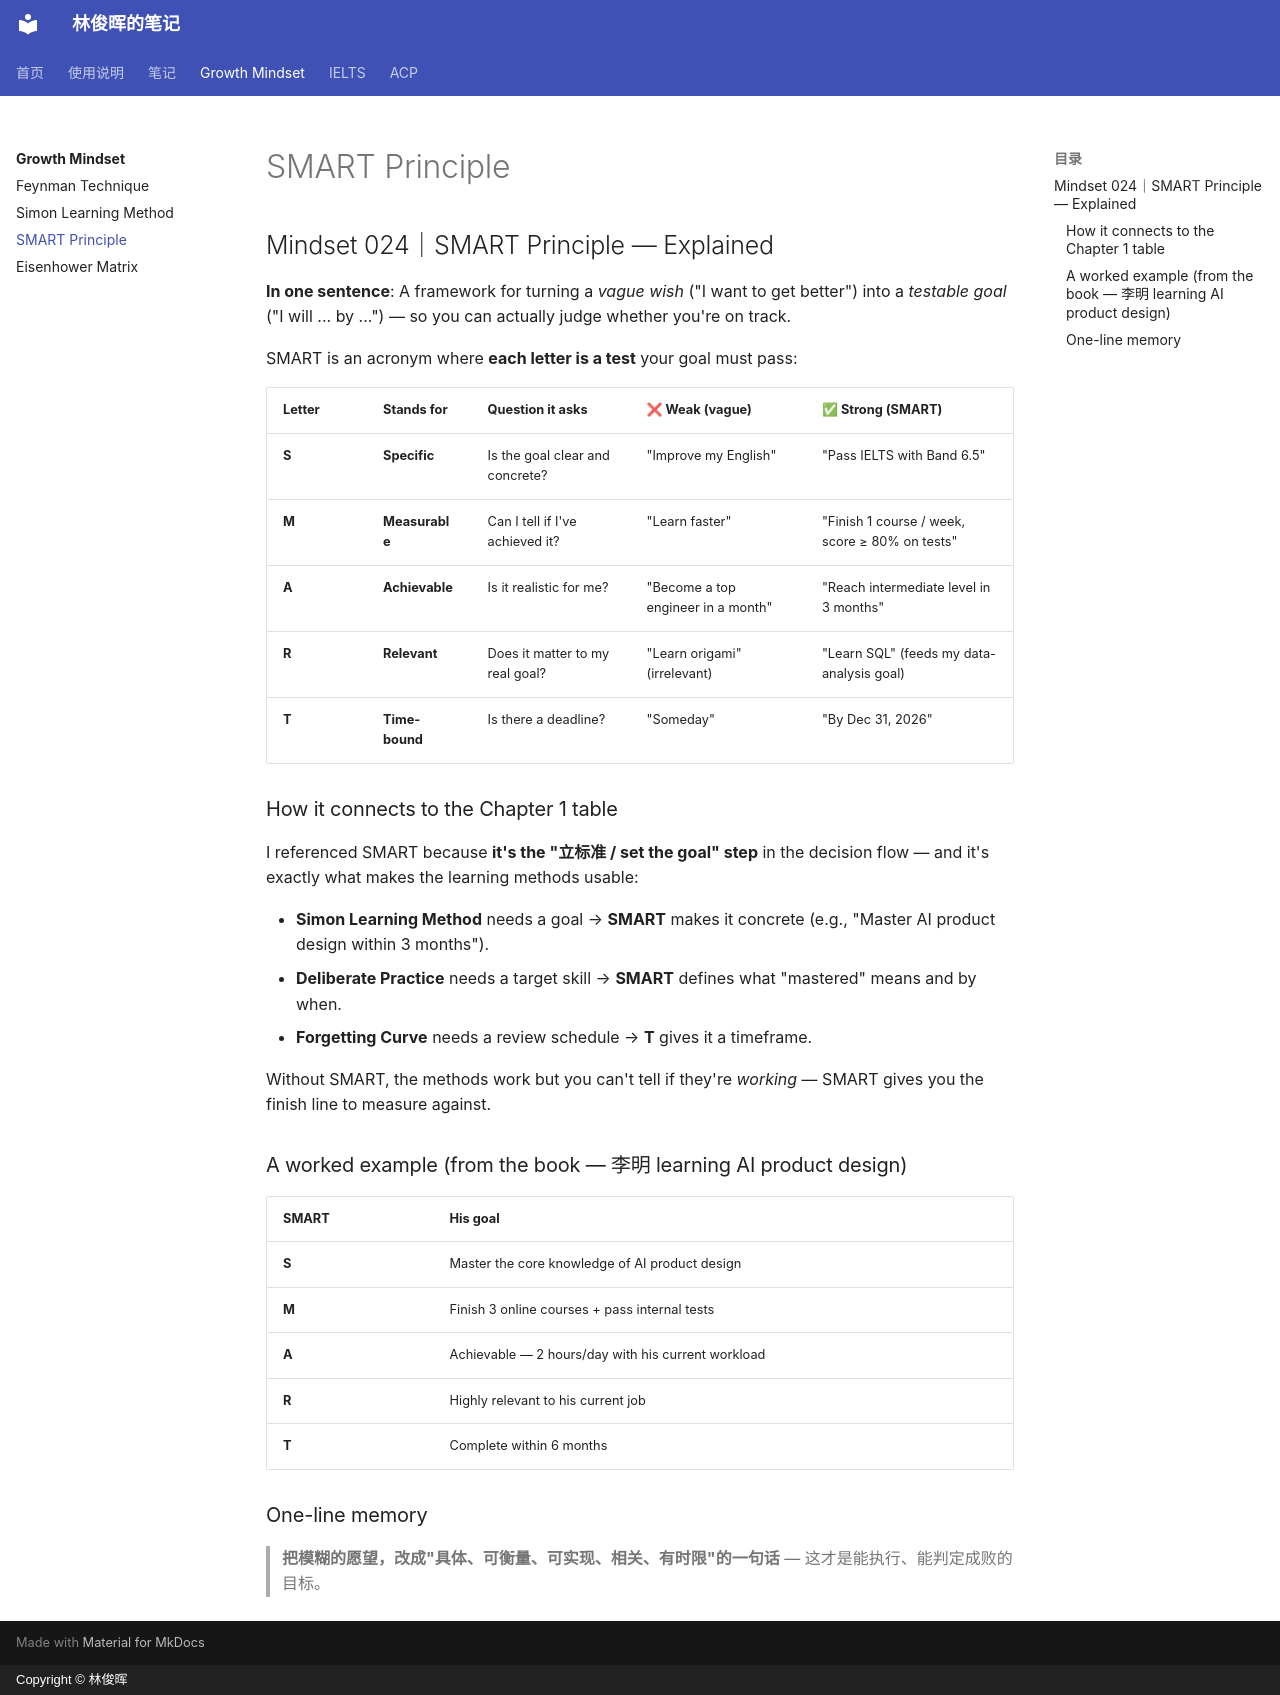

repository: linjunhui/linjunhui.github.io · page: growth-mindset/SMART-Principle/index.html · generator: mkdocs · copyright: Copyright © 林俊晖

# SMART Principle

## Mindset 024｜SMART Principle — Explained

**In one sentence**: A framework for turning a *vague wish* ("I want to get better") into a *testable goal* ("I will ... by ...") — so you can actually judge whether you're on track.

SMART is an acronym where **each letter is a test** your goal must pass:

| Letter | Stands for | Question it asks | ❌ Weak (vague) | ✅ Strong (SMART) |
|---|---|---|---|---|
| **S** | **Specific** | Is the goal clear and concrete? | "Improve my English" | "Pass IELTS with Band 6.5" |
| **M** | **Measurable** | Can I tell if I've achieved it? | "Learn faster" | "Finish 1 course / week, score ≥ 80% on tests" |
| **A** | **Achievable** | Is it realistic for me? | "Become a top engineer in a month" | "Reach intermediate level in 3 months" |
| **R** | **Relevant** | Does it matter to my real goal? | "Learn origami" (irrelevant) | "Learn SQL" (feeds my data-analysis goal) |
| **T** | **Time-bound** | Is there a deadline? | "Someday" | "By Dec 31, 2026" |

### How it connects to the Chapter 1 table
I referenced SMART because **it's the "立标准 / set the goal" step** in the decision flow — and it's exactly what makes the learning methods usable:

- **Simon Learning Method** needs a goal → **SMART** makes it concrete (e.g., "Master AI product design within 3 months").
- **Deliberate Practice** needs a target skill → **SMART** defines what "mastered" means and by when.
- **Forgetting Curve** needs a review schedule → **T** gives it a timeframe.

Without SMART, the methods work but you can't tell if they're *working* — SMART gives you the finish line to measure against.

### A worked example (from the book — 李明 learning AI product design)

| SMART | His goal |
|---|---|
| **S** | Master the core knowledge of AI product design |
| **M** | Finish 3 online courses + pass internal tests |
| **A** | Achievable — 2 hours/day with his current workload |
| **R** | Highly relevant to his current job |
| **T** | Complete within 6 months |

### One-line memory
> **把模糊的愿望，改成"具体、可衡量、可实现、相关、有时限"的一句话** — 这才是能执行、能判定成败的目标。
